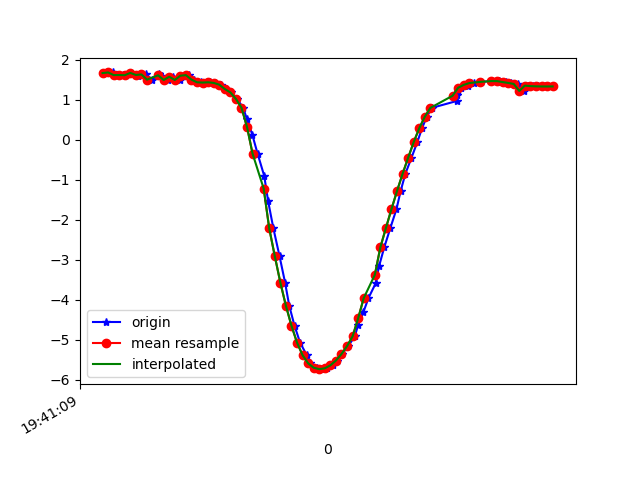

The data file committed next to this chart (first rows):
1617738069572, 433706212382962, 1.6717772, -4.1994214, 8.695402
1617738069599, 433706231613732, 1.688, -4.176, 8.704
1617738069612, 433706250844502, 1.622, -4.183, 8.713
1617738069633, 433706270075272, 1.623, -4.285, 8.663
1617738069641, 433706289306042, 1.619, -4.154, 8.727
1617738069660, 433706308536812, 1.676, -4.293, 8.649
1617738069686, 433706327767582, 1.6, -4.265, 8.677
1617738069698, 433706346998352, 1.648, -4.409, 8.596
1617738069717, 433706366229122, 1.638, -4.366, 8.62
1617738069739, 433706385459892, 1.507, -4.386, 8.633
1617738069762, 433706404690662, 1.644, -4.415, 8.593
1617738069775, 433706423921432, 1.588, -4.375, 8.624
1617738069797, 433706443152202, 1.498, -4.479, 8.587
1617738069813, 433706462382972, 1.58, -4.436, 8.594
1617738069837, 433706481613742, 1.499, -4.417, 8.619
1617738069850, 433706500844512, 1.605, -4.555, 8.527
1617738069870, 433706520075282, 1.621, -4.523, 8.542
1617738069888, 433706539306052, 1.508, -4.534, 8.556
1617738069913, 433706558536822, 1.441, -4.612, 8.526
1617738069926, 433706577767592, 1.434, -4.621, 8.522
1617738069946, 433706596998362, 1.441, -4.642, 8.51
1617738069964, 433706616229132, 1.426, -4.679, 8.492
1617738069988, 433706635459902, 1.382, -4.732, 8.47
1617738070003, 433706654690672, 1.273, -4.54, 8.591
1617738070022, 433706673921442, 1.189, -4.927, 8.388
1617738070044, 433706693152212, 1.026, -5.074, 8.321
1617738070066, 433706712382982, 0.8065, -5.214, 8.259
1617738070080, 433706731613752, 0.5142, -5.359, 8.189
1617738070099, 433706750844522, 0.1313, -5.559, 8.07
1617738070118, 433706770075292, -0.3437, -5.824, 7.874
1617738070142, 433706789306062, -0.9019, -6.111, 7.608
1617738070156, 433706808536832, -1.534, -6.368, 7.289
1617738070175, 433706827767602, -2.215, -6.586, 6.911
1617738070197, 433706846998372, -2.906, -6.712, 6.522
1617738070217, 433706866229142, -3.569, -6.777, 6.114
1617738070232, 433706885459912, -4.148, -6.843, 5.658
1617738070251, 433706904690682, -4.648, -6.874, 5.214
1617738070271, 433706923921452, -5.069, -6.831, 4.866
1617738070295, 433706943152222, -5.384, -6.741, 4.649
1617738070308, 433706962382992, -5.588, -6.651, 4.537
1617738070332, 433706981613762, -5.698, -6.577, 4.508
1617738070346, 433707000844532, -5.734, -6.518, 4.547
1617738070368, 433707020075302, -5.712, -6.474, 4.637
1617738070391, 433707039306072, -5.639, -6.436, 4.778
1617738070403, 433707058536842, -5.518, -6.399, 4.964
1617738070422, 433707077767612, -5.356, -6.372, 5.172
1617738070444, 433707096998382, -5.158, -6.355, 5.39
1617738070468, 433707116229152, -4.913, -6.324, 5.649
1617738070480, 433707135459922, -4.623, -6.234, 5.984
1617738070499, 433707154690692, -4.305, -6.062, 6.384
1617738070517, 433707173921462, -3.958, -5.842, 6.8
1617738070543, 433707193152232, -3.588, -5.614, 7.187
1617738070555, 433707212383002, -3.165, -5.372, 7.561
1617738070574, 433707231613772, -2.686, -5.117, 7.915
1617738070596, 433707250844542, -2.202, -4.854, 8.223
1617738070618, 433707270075312, -1.73, -4.619, 8.468
1617738070633, 433707289306082, -1.277, -4.453, 8.636
1617738070650, 433707308536852, -0.8477, -4.408, 8.711
1617738070672, 433707327767622, -0.4452, -4.484, 8.703
1617738070693, 433707346998392, -0.05511, -4.608, 8.649
1617738070710, 433707366229162, 0.2928, -4.687, 8.601
... 25 more rows
